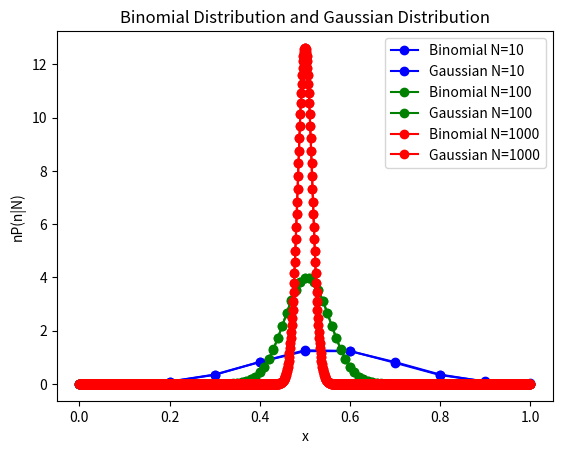

The script that saved this image:
import numpy as np
import matplotlib.pylab as plt
from math import factorial

def Binomial(n,N,p):
    value = factorial(N)/((factorial(n))*(factorial(N-n)))
    value = value*(p**n)*((1-p)**(N-n))
    return value

def Gaussian(n,N,p):
    value = 1.0/(2*np.pi*p*(1-p)*N)**0.5
    value = value*np.e**(-((n-p*N)**2)/(2*p*(1-p)*N))
    return value

p=0.5
N=[10,100,1000]
color=["blue","green","red"]
for i in range(len(N)):
    B=[]
    G=[]
    n=np.linspace(0,1,N[i]+1)
    for j in range(N[i]+1):
        B.append(j*Binomial(j,N[i],p))
        G.append(j*Gaussian(j,N[i],p))
    plt.plot(n,B,"-o",color=color[i],label="Binomial N="+str(N[i]))
    plt.plot(n,G,"-o",color=color[i],label="Gaussian N="+str(N[i]))
plt.title("Binomial Distribution and Gaussian Distribution")
plt.xlabel("x")
plt.ylabel("nP(n|N)")
plt.legend()
plt.show()
    



